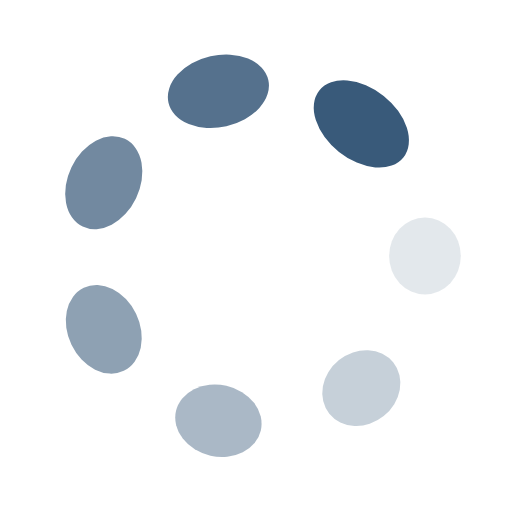
t = 0.00 s
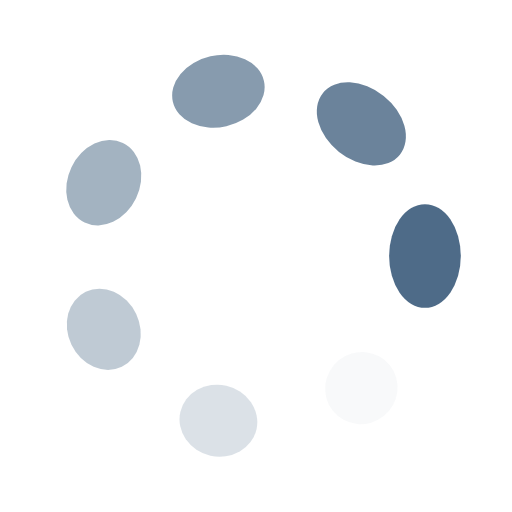
t = 0.25 s
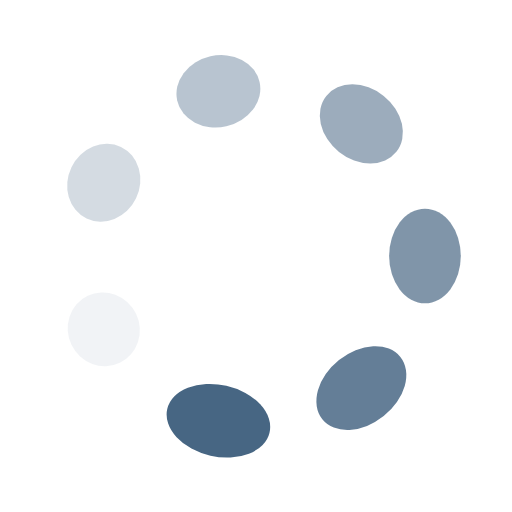
t = 0.50 s
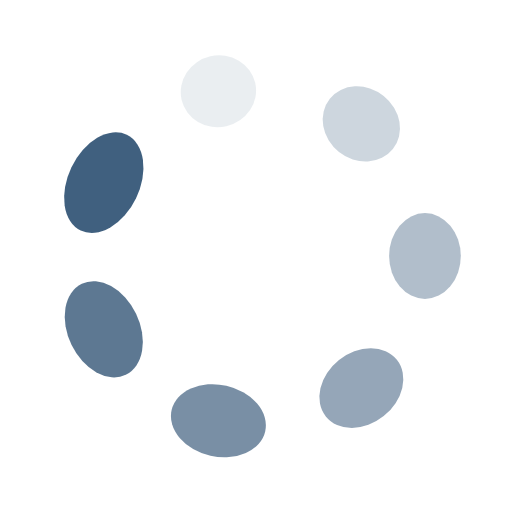
t = 0.75 s

The animated SVG that drew these frames (rendered in a browser with its animation timeline set to each time). Animation: 14 SMIL elements (animate=7,animateTransform=7); one cycle of 1.00 s, repeats indefinitely.

<?xml version="1.0" encoding="utf-8"?>
<svg xmlns="http://www.w3.org/2000/svg" xmlns:xlink="http://www.w3.org/1999/xlink" style="margin: auto; background: none; display: block; shape-rendering: auto;" width="33px" height="33px" viewBox="0 0 100 100" preserveAspectRatio="xMidYMid">
<g transform="translate(83,50)">
<g transform="rotate(0)">
<circle cx="0" cy="0" r="7" fill="#395a7a" fill-opacity="1">
  <animateTransform attributeName="transform" type="scale" begin="-0.8571428571428571s" values="1 1.5;1 1" keyTimes="0;1" dur="1s" repeatCount="indefinite"></animateTransform>
  <animate attributeName="fill-opacity" keyTimes="0;1" dur="1s" repeatCount="indefinite" values="1;0" begin="-0.8571428571428571s"></animate>
</circle>
</g>
</g><g transform="translate(70.5751634613382,75.80043892144498)">
<g transform="rotate(51.42857142857143)">
<circle cx="0" cy="0" r="7" fill="#395a7a" fill-opacity="0.8571428571428571">
  <animateTransform attributeName="transform" type="scale" begin="-0.7142857142857143s" values="1 1.5;1 1" keyTimes="0;1" dur="1s" repeatCount="indefinite"></animateTransform>
  <animate attributeName="fill-opacity" keyTimes="0;1" dur="1s" repeatCount="indefinite" values="1;0" begin="-0.7142857142857143s"></animate>
</circle>
</g>
</g><g transform="translate(42.65680917944162,82.17262110200018)">
<g transform="rotate(102.85714285714286)">
<circle cx="0" cy="0" r="7" fill="#395a7a" fill-opacity="0.7142857142857143">
  <animateTransform attributeName="transform" type="scale" begin="-0.5714285714285714s" values="1 1.5;1 1" keyTimes="0;1" dur="1s" repeatCount="indefinite"></animateTransform>
  <animate attributeName="fill-opacity" keyTimes="0;1" dur="1s" repeatCount="indefinite" values="1;0" begin="-0.5714285714285714s"></animate>
</circle>
</g>
</g><g transform="translate(20.26802735922017,64.31816339087942)">
<g transform="rotate(154.2857142857143)">
<circle cx="0" cy="0" r="7" fill="#395a7a" fill-opacity="0.5714285714285714">
  <animateTransform attributeName="transform" type="scale" begin="-0.42857142857142855s" values="1 1.5;1 1" keyTimes="0;1" dur="1s" repeatCount="indefinite"></animateTransform>
  <animate attributeName="fill-opacity" keyTimes="0;1" dur="1s" repeatCount="indefinite" values="1;0" begin="-0.42857142857142855s"></animate>
</circle>
</g>
</g><g transform="translate(20.268027359220167,35.68183660912059)">
<g transform="rotate(205.71428571428572)">
<circle cx="0" cy="0" r="7" fill="#395a7a" fill-opacity="0.42857142857142855">
  <animateTransform attributeName="transform" type="scale" begin="-0.2857142857142857s" values="1 1.5;1 1" keyTimes="0;1" dur="1s" repeatCount="indefinite"></animateTransform>
  <animate attributeName="fill-opacity" keyTimes="0;1" dur="1s" repeatCount="indefinite" values="1;0" begin="-0.2857142857142857s"></animate>
</circle>
</g>
</g><g transform="translate(42.656809179441616,17.82737889799982)">
<g transform="rotate(257.1428571428571)">
<circle cx="0" cy="0" r="7" fill="#395a7a" fill-opacity="0.2857142857142857">
  <animateTransform attributeName="transform" type="scale" begin="-0.14285714285714285s" values="1 1.5;1 1" keyTimes="0;1" dur="1s" repeatCount="indefinite"></animateTransform>
  <animate attributeName="fill-opacity" keyTimes="0;1" dur="1s" repeatCount="indefinite" values="1;0" begin="-0.14285714285714285s"></animate>
</circle>
</g>
</g><g transform="translate(70.5751634613382,24.199561078555014)">
<g transform="rotate(308.5714285714286)">
<circle cx="0" cy="0" r="7" fill="#395a7a" fill-opacity="0.14285714285714285">
  <animateTransform attributeName="transform" type="scale" begin="0s" values="1 1.5;1 1" keyTimes="0;1" dur="1s" repeatCount="indefinite"></animateTransform>
  <animate attributeName="fill-opacity" keyTimes="0;1" dur="1s" repeatCount="indefinite" values="1;0" begin="0s"></animate>
</circle>
</g>
</g>
<!-- [ldio] generated by https://loading.io/ --></svg>